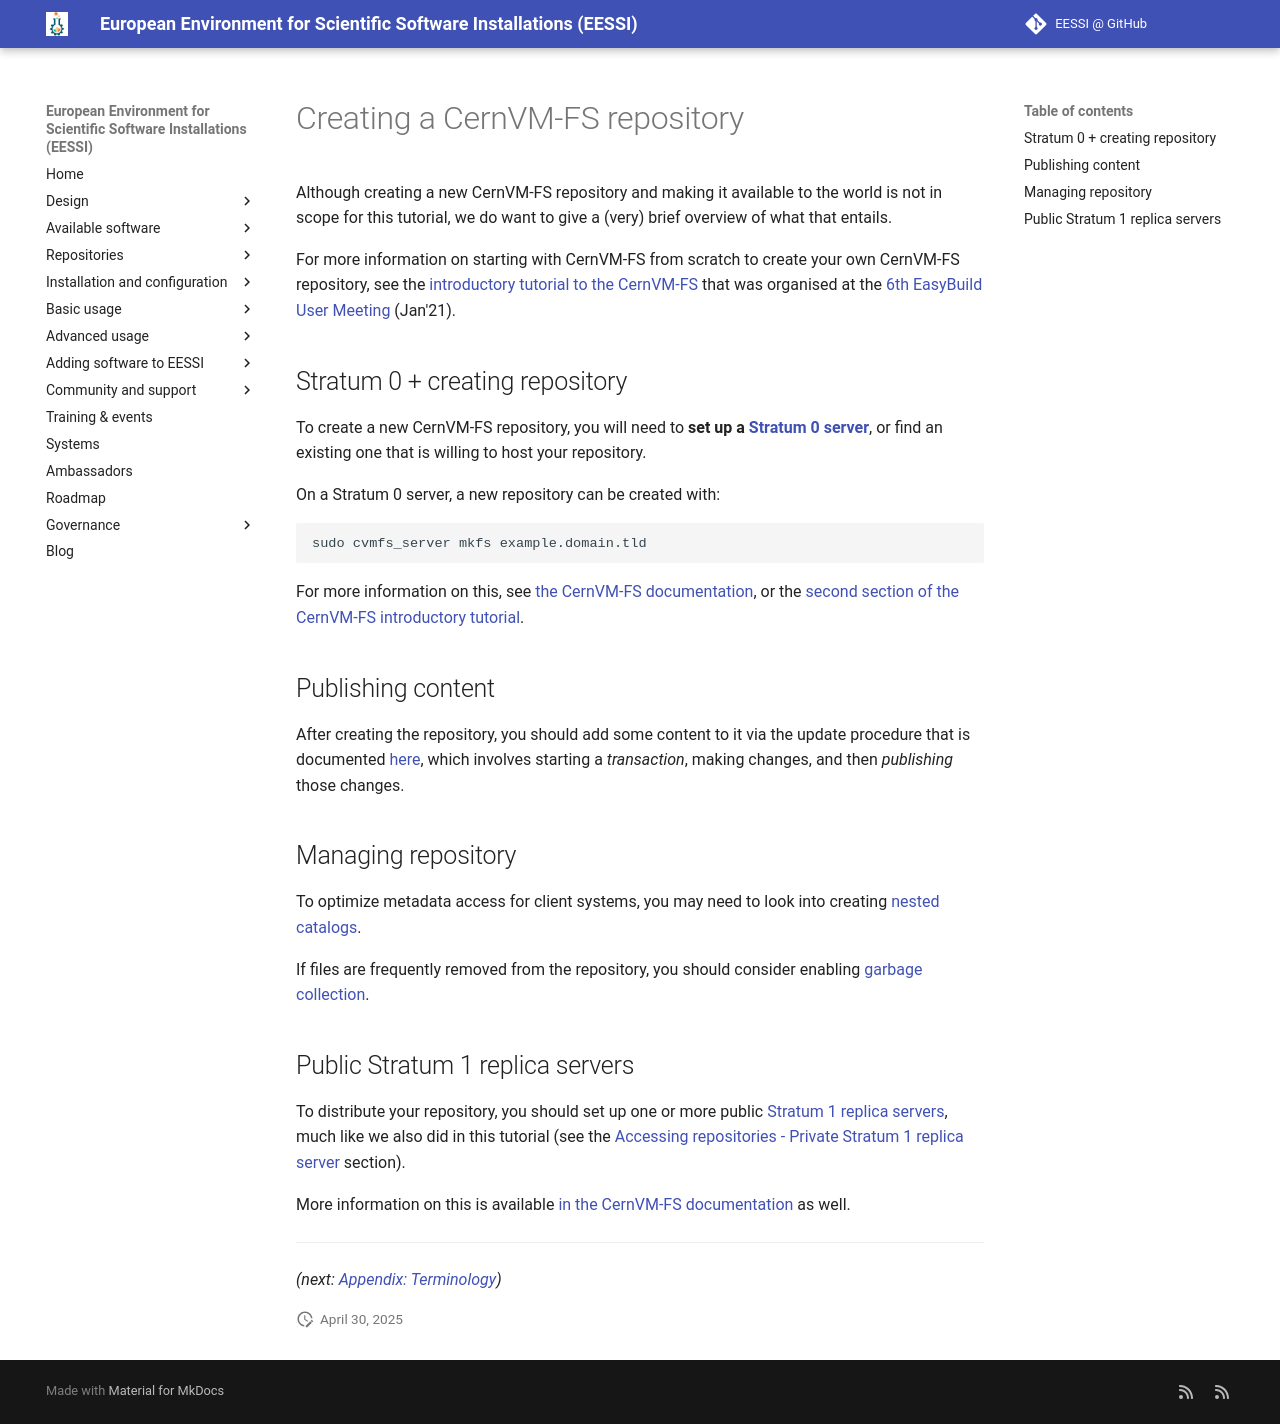

repository: EESSI/docs · page: training-events/2025/tutorial-best-practices-cvmfs-hpc/creating-repo/index.html · generator: mkdocs

# Creating a CernVM-FS repository

Although creating a new CernVM-FS repository and making it available to the world is not in scope for this
tutorial, we do want to give a (very) brief overview of what that entails.

For more information on starting with CernVM-FS from scratch to create your own CernVM-FS repository,
see the [introductory tutorial to the CernVM-FS](https://cvmfs-contrib.github.io/cvmfs-tutorial-2021)
that was organised at the [6th EasyBuild User Meeting](https://easybuild.io/eum21) (Jan'21).

## Stratum 0 + creating repository

To create a new CernVM-FS repository, you will need to **set up a [Stratum 0 server](appendix/terminology.md#stratum0)**,
or find an existing one that is willing to host your repository.

On a Stratum 0 server, a new repository can be created with:

```{ .bash .copy }
sudo cvmfs_server mkfs example.domain.tld
```

For more information on this, see [the CernVM-FS documentation](
https://cvmfs.readthedocs.io/en/stable/cpt-repo.html),
or the [second section of the CernVM-FS introductory tutorial](https://cvmfs-contrib.github.io/cvmfs-tutorial-2021/02_stratum0_client/).

## Publishing content

After creating the repository, you should add some content to it via the update procedure
that is documented [here](https://cvmfs.readthedocs.io/en/stable/cpt-repo.html#repository-update),
which involves starting a *transaction*, making changes, and then *publishing* those changes.

## Managing repository

To optimize metadata access for client systems, you may need to look into creating [nested catalogs](
https://cvmfs.readthedocs.io/en/stable/cpt-repo.html#managing-nested-catalogs).

If files are frequently removed from the repository, you should consider enabling [garbage
collection](https://cvmfs.readthedocs.io/en/stable/cpt-repo.html#repository-garbage-collection).

## Public Stratum 1 replica servers

To distribute your repository, you should set up one or more public [Stratum 1 replica
servers](appendix/terminology.md#stratum1), much like we also did in this tutorial (see the
[Accessing repositories - Private Stratum 1 replica server](access/stratum1.md) section).

More information on this is available [in the CernVM-FS documentation](https://cvmfs.readthedocs.io/en/stable/cpt-replica.html) as well.

---

*(next: [Appendix: Terminology](appendix/terminology.md))*
